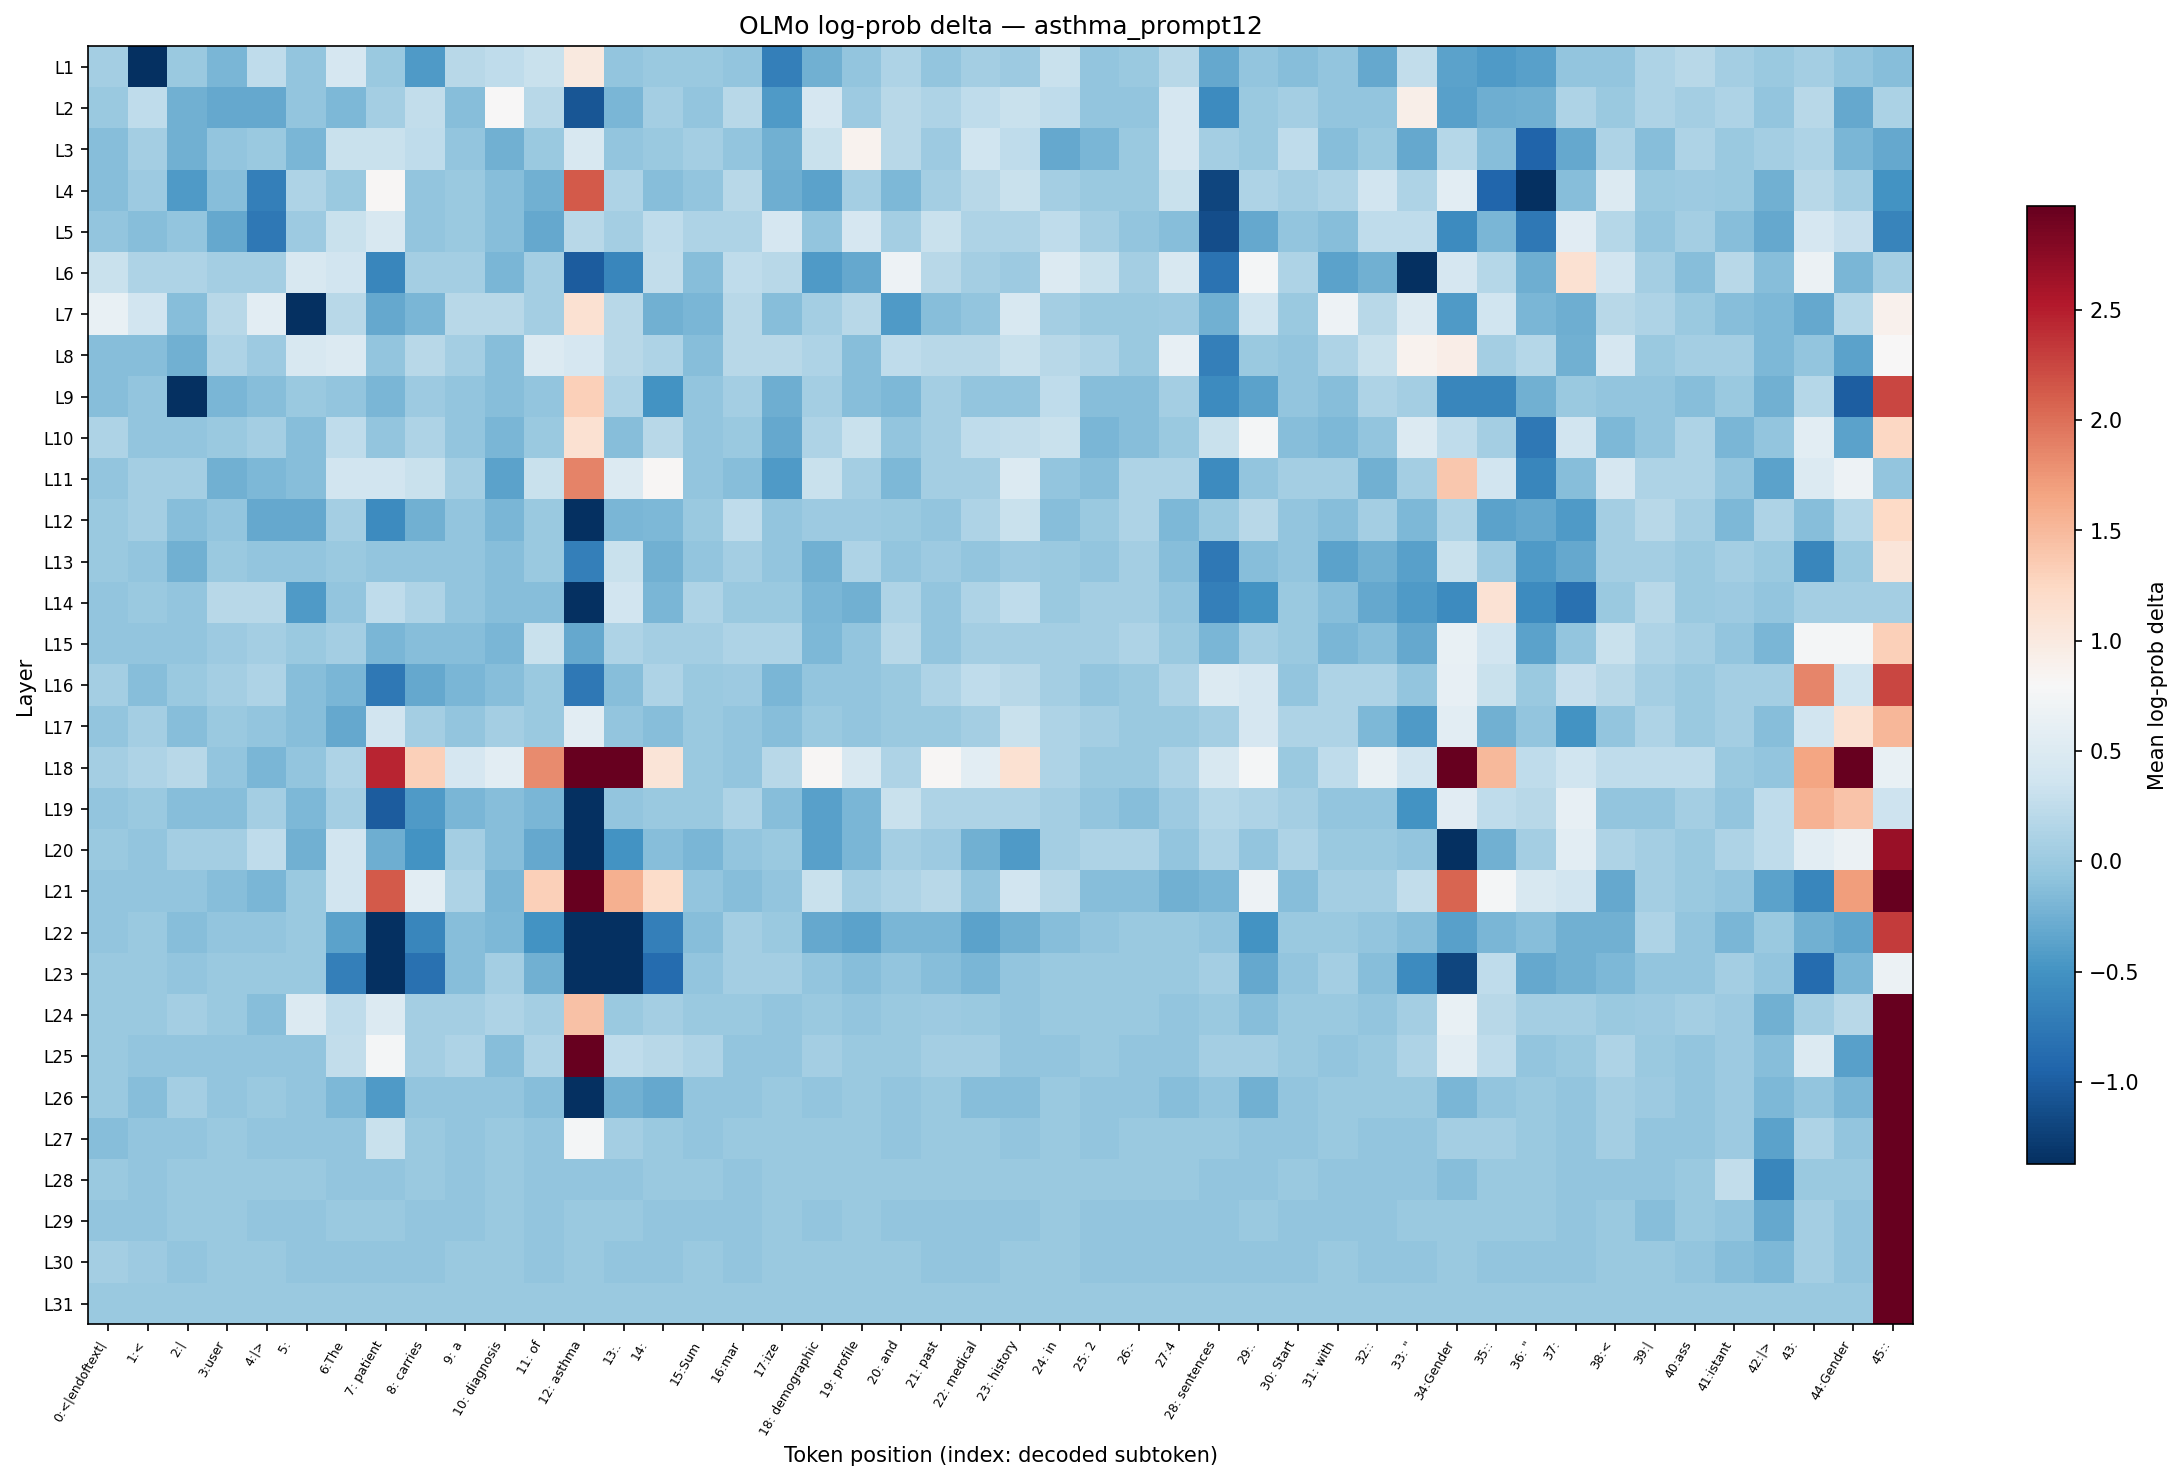

The table this chart was drawn from, first rows:
layer, 0:<|endoftext|, 1:<, 2:|, 3:user, 4:|>, 5:?, 6:The, 7: patient, 8: carries, 9: a, 10: diagnosis, 11: of, 12: asthma, 13:., 14:?, 15:Sum, 16:mar, 17:ize, 18: demographic, 19: profile, 20: and, 21: past, 22: medical
L1, 0.06744, -1.363, 0.000000, -0.187, 0.2522, -0.0599, 0.4385, 0.000000, -0.435, 0.19, 0.2522, 0.3163, 1.004, -0.0599, 0.000000, 0.000000, -0.0599, -0.6854, -0.2447, -0.0599, 0.1238, -0.0599, 0.06744
L2, 0.000000, 0.2461, -0.2447, -0.3112, -0.3112, -0.0599, -0.1823, 0.06744, 0.2582, -0.1236, 0.8101, 0.19, -1.064, -0.187, 0.06744, -0.06402, 0.19, -0.441, 0.4335, 0.007722, 0.19, 0.1238, 0.2522
L3, -0.1192, 0.06744, -0.2497, -0.0599, 0.000000, -0.187, 0.3163, 0.322, 0.2522, -0.0599, -0.2497, 0.000000, 0.4435, -0.0599, 0.000000, 0.06744, -0.06402, -0.2497, 0.3107, 0.8703, 0.19, 0.007722, 0.3713
L4, -0.1236, 0.007722, -0.435, -0.1236, -0.6854, 0.1238, 0.000000, 0.8169, -0.06402, 0.000000, -0.1236, -0.2497, 2.126, 0.1238, -0.1192, -0.0599, 0.19, -0.2546, -0.3712, 0.06744, -0.1823, 0.06744, 0.19
L5, -0.0599, -0.1236, -0.06402, -0.3059, -0.7489, 0.007722, 0.3163, 0.4435, -0.0599, 0.000000, -0.1236, -0.3112, 0.19, 0.06744, 0.2522, 0.1238, 0.1238, 0.4385, -0.0599, 0.4385, 0.06744, 0.3107, 0.1306
L6, 0.3107, 0.1306, 0.1238, 0.06744, 0.06744, 0.4435, 0.3766, -0.6257, 0.06744, 0.06017, -0.187, 0.06017, -1.01, -0.6257, 0.2582, -0.1236, 0.2522, 0.19, -0.435, -0.3059, 0.6931, 0.19, 0.06744
L7, 0.6291, 0.3766, -0.128, 0.19, 0.5651, -1.942, 0.19, -0.3112, -0.187, 0.19, 0.19, 0.06744, 1.124, 0.19, -0.2447, -0.187, 0.19, -0.1236, 0.06017, 0.1964, -0.435, -0.1236, -0.0599
L8, -0.1236, -0.1236, -0.2497, 0.1238, 0.007722, 0.4435, 0.5062, -0.0599, 0.19, 0.06744, -0.1236, 0.5015, 0.4385, 0.19, 0.1306, -0.1236, 0.19, 0.19, 0.1238, -0.1236, 0.2522, 0.19, 0.19
L9, -0.1236, -0.0599, -1.942, -0.187, -0.1192, 0.000000, -0.0599, -0.187, 0.007722, -0.0599, -0.1236, -0.0599, 1.316, 0.1306, -0.4967, -0.06402, 0.06744, -0.2546, 0.06017, -0.1192, -0.1823, 0.06744, -0.0599
L10, 0.1238, -0.0599, -0.0599, 0.000000, 0.06744, -0.1192, 0.2522, -0.05579, 0.1238, -0.0599, -0.187, 0.000000, 1.134, -0.1236, 0.1964, -0.0599, 0.000000, -0.3112, 0.1238, 0.3163, -0.0599, 0.06744, 0.2522
L11, -0.0599, 0.06744, 0.06744, -0.2497, -0.1823, -0.1192, 0.3819, 0.3766, 0.3163, 0.06744, -0.3712, 0.3163, 1.88, 0.5015, 0.8169, -0.0599, -0.1236, -0.429, 0.3107, 0.06744, -0.1823, 0.06744, 0.06744
L12, 0.000000, 0.06017, -0.1236, -0.0599, -0.3059, -0.3112, 0.06744, -0.5625, -0.2497, -0.0599, -0.187, 0.000000, -1.641, -0.1917, -0.1823, 0.000000, 0.2522, -0.0599, 0.007722, 0.007722, 0.000000, -0.0599, 0.1238
L13, 0.000000, -0.0599, -0.2497, 0.000000, -0.0599, -0.0599, 0.000000, -0.0599, -0.0599, -0.06402, -0.1236, 0.000000, -0.6854, 0.3163, -0.2447, -0.0599, 0.06744, -0.0599, -0.2447, 0.1306, -0.0599, 0.007722, -0.0599
L14, -0.0599, 0.000000, -0.0599, 0.19, 0.19, -0.435, -0.0599, 0.2522, 0.1238, -0.0599, -0.1236, -0.1192, -2.257, 0.3766, -0.187, 0.1238, 0.000000, 0.000000, -0.187, -0.2497, 0.1306, -0.0599, 0.1306
L15, -0.0599, -0.0599, -0.0599, 0.007722, 0.06744, 0.000000, 0.06017, -0.187, -0.1236, -0.1236, -0.187, 0.3163, -0.3112, 0.1306, 0.06744, 0.06017, 0.1238, 0.1238, -0.1823, -0.0599, 0.19, -0.0599, 0.06744
L16, 0.06744, -0.1192, 0.000000, 0.06744, 0.1306, -0.1236, -0.187, -0.7489, -0.3112, -0.187, -0.1236, 0.000000, -0.7489, -0.1192, 0.1238, 0.000000, 0.007722, -0.187, -0.0599, -0.0599, 0.000000, 0.1306, 0.2522
L17, -0.06402, 0.06744, -0.1236, 0.000000, -0.0599, -0.1236, -0.3165, 0.3766, 0.06744, -0.0599, 0.06744, 0.000000, 0.5651, -0.0599, -0.1192, 0.000000, -0.0599, -0.1236, 0.000000, -0.0599, 0.000000, 0.000000, 0.06744
L18, 0.06744, 0.1238, 0.19, -0.0599, -0.187, -0.0599, 0.1306, 2.446, 1.316, 0.4385, 0.5651, 1.821, 11.69, 4.572, 1.07, 0.000000, -0.0599, 0.19, 0.8169, 0.4435, 0.1306, 0.8169, 0.5651
L19, -0.06402, 0.000000, -0.1236, -0.1236, 0.06017, -0.1823, 0.06017, -1.01, -0.435, -0.187, -0.128, -0.187, -1.769, -0.0599, 0.000000, 0.000000, 0.1238, -0.128, -0.3768, -0.1917, 0.3163, 0.1238, 0.1306
L20, 0.000000, -0.0599, 0.06744, 0.06744, 0.2522, -0.2497, 0.3766, -0.2546, -0.4967, 0.06744, -0.1236, -0.3112, -2.375, -0.4967, -0.1192, -0.187, -0.0599, 0.000000, -0.3768, -0.187, 0.06744, 0.007722, -0.2447
L21, -0.0599, -0.0599, -0.0599, -0.1236, -0.187, 0.000000, 0.3766, 2.133, 0.5695, 0.1238, -0.187, 1.316, 6.263, 1.572, 1.192, -0.0599, -0.1236, -0.0599, 0.3163, 0.06744, 0.1306, 0.19, -0.0599
L22, -0.0599, 0.000000, -0.1236, -0.0599, -0.0599, 0.000000, -0.3712, -1.379, -0.6257, -0.1236, -0.1823, -0.4967, -2.914, -1.492, -0.6854, -0.1236, 0.06744, 0.000000, -0.3112, -0.3712, -0.187, -0.187, -0.3712
L23, 0.000000, 0.000000, -0.0599, 0.000000, 0.000000, 0.000000, -0.6931, -1.442, -0.8168, -0.1236, 0.06744, -0.2497, -3.473, -1.815, -0.8708, -0.0599, 0.06744, 0.06744, -0.0599, -0.1236, -0.06402, -0.1236, -0.187
L24, 0.000000, 0.000000, 0.06744, 0.000000, -0.1192, 0.5015, 0.2522, 0.5015, 0.06744, 0.06017, 0.1238, 0.06744, 1.441, 0.000000, 0.06744, 0.000000, 0.000000, -0.0599, 0.000000, -0.0599, 0.000000, 0.007722, 0.000000
L25, 0.000000, -0.0599, -0.0599, -0.0599, -0.0599, -0.0599, 0.2582, 0.7533, 0.06744, 0.1238, -0.1236, 0.1238, 3.072, 0.2522, 0.19, 0.1238, -0.0599, -0.0599, 0.06744, 0.000000, 0.000000, 0.06744, 0.06744
L26, 0.000000, -0.1192, 0.06744, -0.0599, 0.000000, -0.0599, -0.1823, -0.441, -0.0599, -0.0599, -0.0599, -0.1236, -1.379, -0.2497, -0.3112, -0.0599, -0.0599, 0.000000, -0.0599, 0.000000, -0.0599, 0.000000, -0.1236
L27, -0.1236, -0.0599, -0.0599, 0.000000, -0.0599, -0.0599, -0.0599, 0.3163, 0.000000, -0.0599, 0.000000, -0.0599, 0.7533, 0.06744, 0.000000, -0.0599, 0.000000, 0.000000, 0.000000, 0.000000, -0.0599, 0.000000, 0.000000
L28, 0.000000, -0.0599, 0.000000, 0.000000, 0.000000, 0.000000, -0.0599, -0.0599, 0.000000, -0.0599, 0.000000, -0.0599, -0.0599, -0.0599, 0.000000, 0.000000, -0.0599, 0.000000, 0.000000, 0.000000, 0.000000, 0.000000, 0.000000
L29, -0.0599, -0.0599, 0.000000, 0.000000, -0.0599, -0.0599, 0.000000, 0.000000, -0.0599, -0.0599, 0.000000, -0.0599, 0.000000, 0.000000, -0.0599, -0.0599, -0.0599, 0.000000, -0.0599, 0.000000, -0.0599, -0.0599, -0.0599
L30, 0.06744, 0.007722, -0.0599, 0.000000, 0.000000, -0.0599, -0.0599, -0.0599, -0.0599, 0.000000, 0.000000, -0.0599, 0.000000, -0.0599, -0.0599, 0.000000, -0.0599, 0.000000, 0.000000, 0.000000, 0.000000, -0.0599, -0.0599
L31, 0.000000, 0.000000, 0.000000, 0.000000, 0.000000, 0.000000, 0.000000, 0.000000, 0.000000, 0.000000, 0.000000, 0.000000, 0.000000, 0.000000, 0.000000, 0.000000, 0.000000, 0.000000, 0.000000, 0.000000, 0.000000, 0.000000, 0.000000
